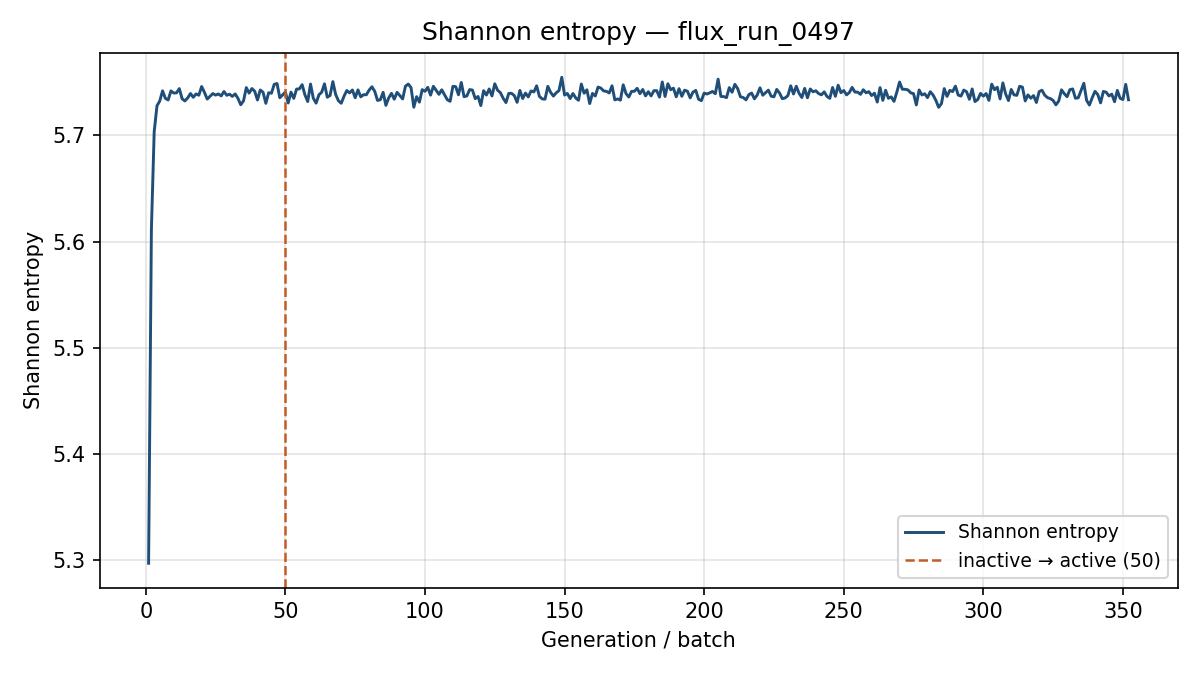

Source data for this figure (header and first rows):
generation, shannon_entropy, k_generation
1, 5.297, 1.2
2, 5.611, 1.209
3, 5.703, 1.166
4, 5.728, 1.128
5, 5.732, 1.124
6, 5.742, 1.139
7, 5.735, 1.139
8, 5.733, 1.126
9, 5.742, 1.132
10, 5.74, 1.128
11, 5.74, 1.128
12, 5.744, 1.129
13, 5.734, 1.125
14, 5.732, 1.133
15, 5.735, 1.111
16, 5.739, 1.11
17, 5.736, 1.13
18, 5.739, 1.132
19, 5.738, 1.12
20, 5.746, 1.134
21, 5.74, 1.133
22, 5.734, 1.12
23, 5.737, 1.14
24, 5.739, 1.12
25, 5.738, 1.12
26, 5.739, 1.121
27, 5.737, 1.111
28, 5.741, 1.136
29, 5.738, 1.123
30, 5.739, 1.118
31, 5.737, 1.116
32, 5.739, 1.129
33, 5.735, 1.158
34, 5.729, 1.118
35, 5.732, 1.13
36, 5.745, 1.123
37, 5.74, 1.121
38, 5.744, 1.147
39, 5.742, 1.143
40, 5.733, 1.132
41, 5.743, 1.116
42, 5.741, 1.138
43, 5.73, 1.126
44, 5.74, 1.114
45, 5.74, 1.112
46, 5.748, 1.147
47, 5.749, 1.125
48, 5.735, 1.134
49, 5.738, 1.111
50, 5.741, 1.136
51, 5.73, 1.116
52, 5.741, 1.13
53, 5.735, 1.14
54, 5.744, 1.124
55, 5.744, 1.133
56, 5.748, 1.117
57, 5.738, 1.132
58, 5.732, 1.12
59, 5.748, 1.123
60, 5.735, 1.097
... 292 more rows
